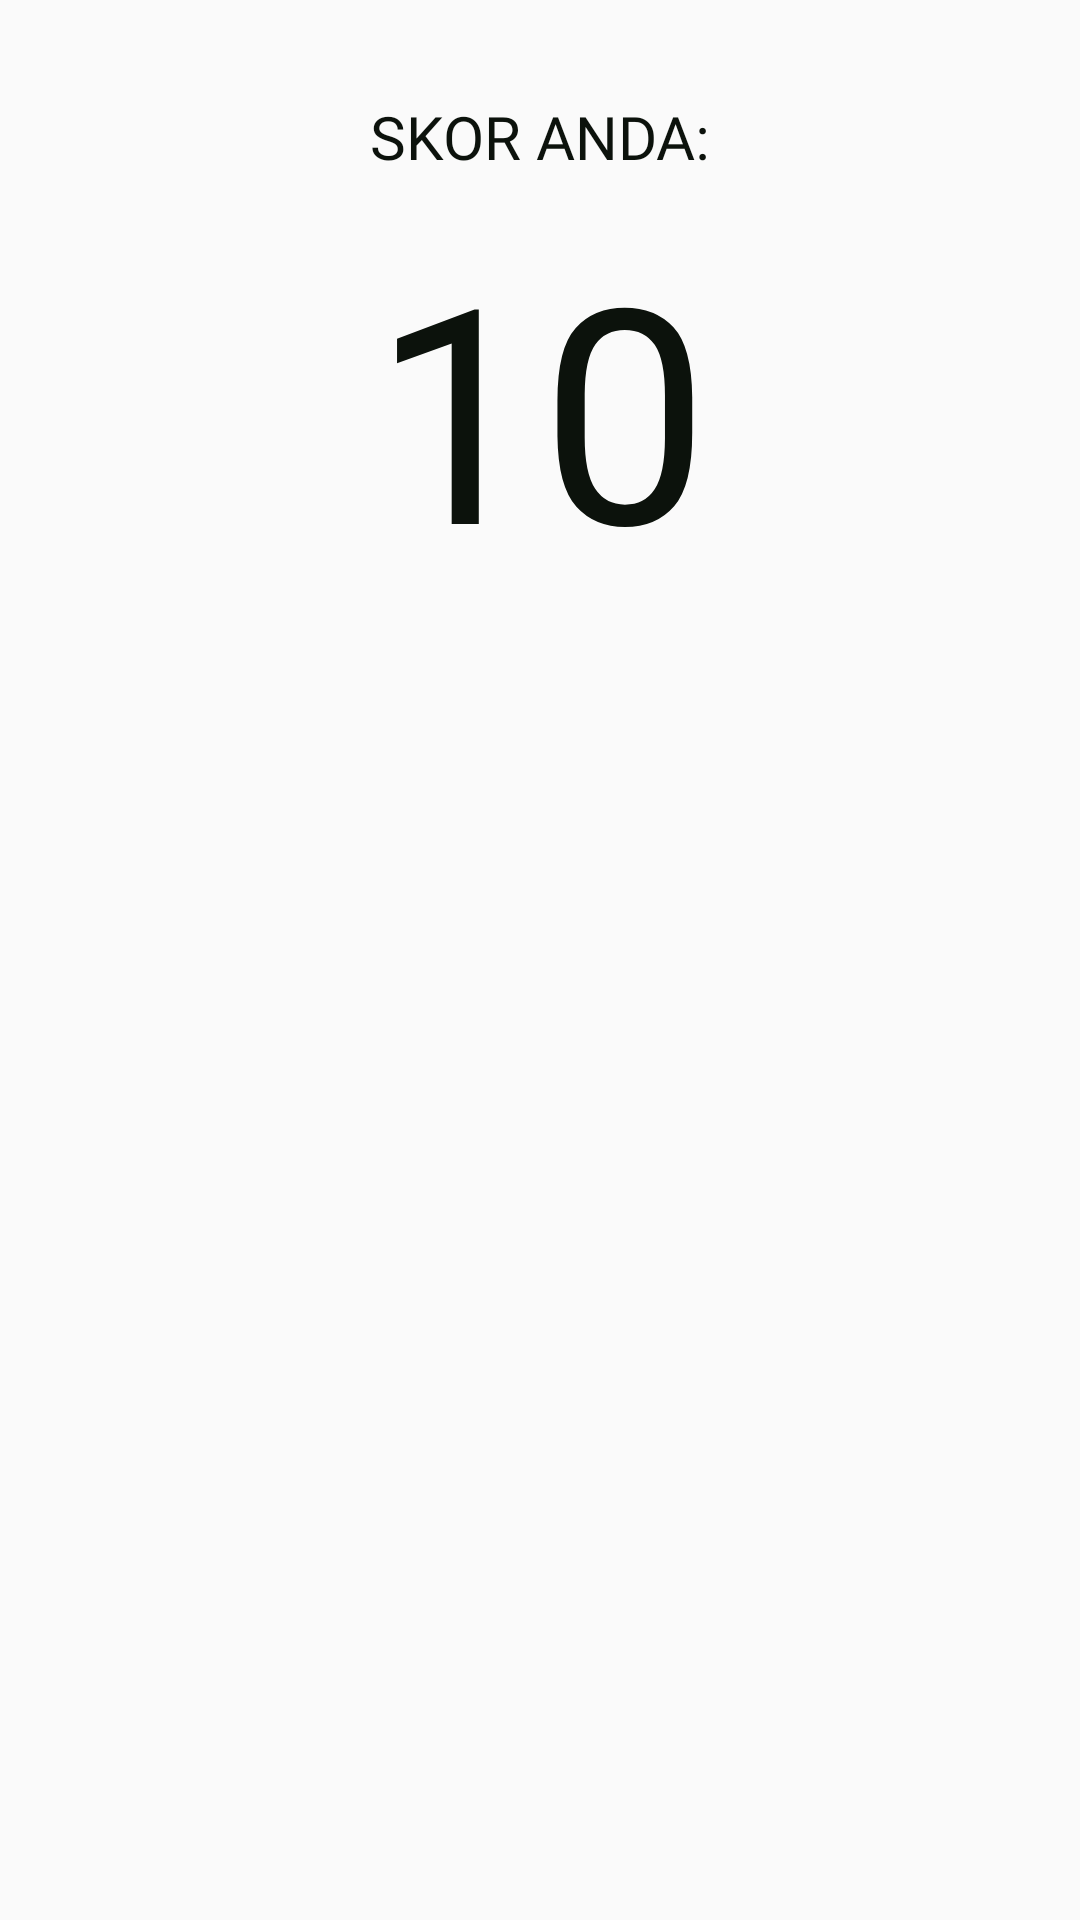

Layout XML and referenced resources for this Android screen:
<!-- AndroidManifest.xml: application theme AppTheme -->
<!-- res/layout/fragment_score.xml -->
<?xml version="1.0" encoding="utf-8"?>
<LinearLayout xmlns:android="http://schemas.android.com/apk/res/android"
    xmlns:tools="http://schemas.android.com/tools"
    android:layout_width="match_parent"
    android:layout_height="wrap_content"
    android:orientation="vertical"
    tools:context=".ScoreFragment">

    <TextView
        android:layout_width="match_parent"
        android:layout_height="wrap_content"
        android:layout_marginTop="32dp"
        android:fontFamily="@font/alegreya_sans_bold"
        android:gravity="center"
        android:text="SKOR ANDA:"
        android:textSize="20sp" />

    <TextView
        android:id="@+id/score"
        android:layout_width="match_parent"
        android:layout_height="wrap_content"
        android:layout_marginTop="10dp"
        android:fontFamily="@font/alegreya_sans_bold"
        android:gravity="center"
        android:text="10"
        android:textSize="100sp" />

</LinearLayout>
<!-- resources referenced by this layout -->
<resources>
  <style name="AppTheme" parent="Theme.AppCompat.Light.NoActionBar">
          
          <item name="colorPrimary">@color/colorPrimary</item>
          <item name="colorPrimaryDark">@color/colorPrimaryDark</item>
          <item name="colorAccent">@color/colorAccentCustom</item>
          <item name="android:homeAsUpIndicator">@drawable/ic_arrow_back_24dp</item>
          <item name="cardBackgroundColor">@color/background</item>
          <item name="android:textColor">@color/defaultText</item>
      </style>
  <color name="colorPrimary">#FF6A00</color>
  <color name="colorPrimaryDark">#ED4F00</color>
  <color name="colorAccentCustom">#FFA100</color>
  <!-- drawable ic_arrow_back_24dp (drawable) -->
  <vector xmlns:android="http://schemas.android.com/apk/res/android"
      android:width="24dp"
      android:height="24dp"
      android:tint="#FFFF99"
      android:viewportWidth="24.0"
      android:viewportHeight="24.0">
      <path
          android:fillColor="#FF000000"
          android:pathData="M20,11H7.83l5.59,-5.59L12,4l-8,8 8,8 1.41,-1.41L7.83,13H20v-2z" />
  </vector>
  <color name="background">#FFFDED</color>
  <color name="defaultText">#0C120C</color>
</resources>
